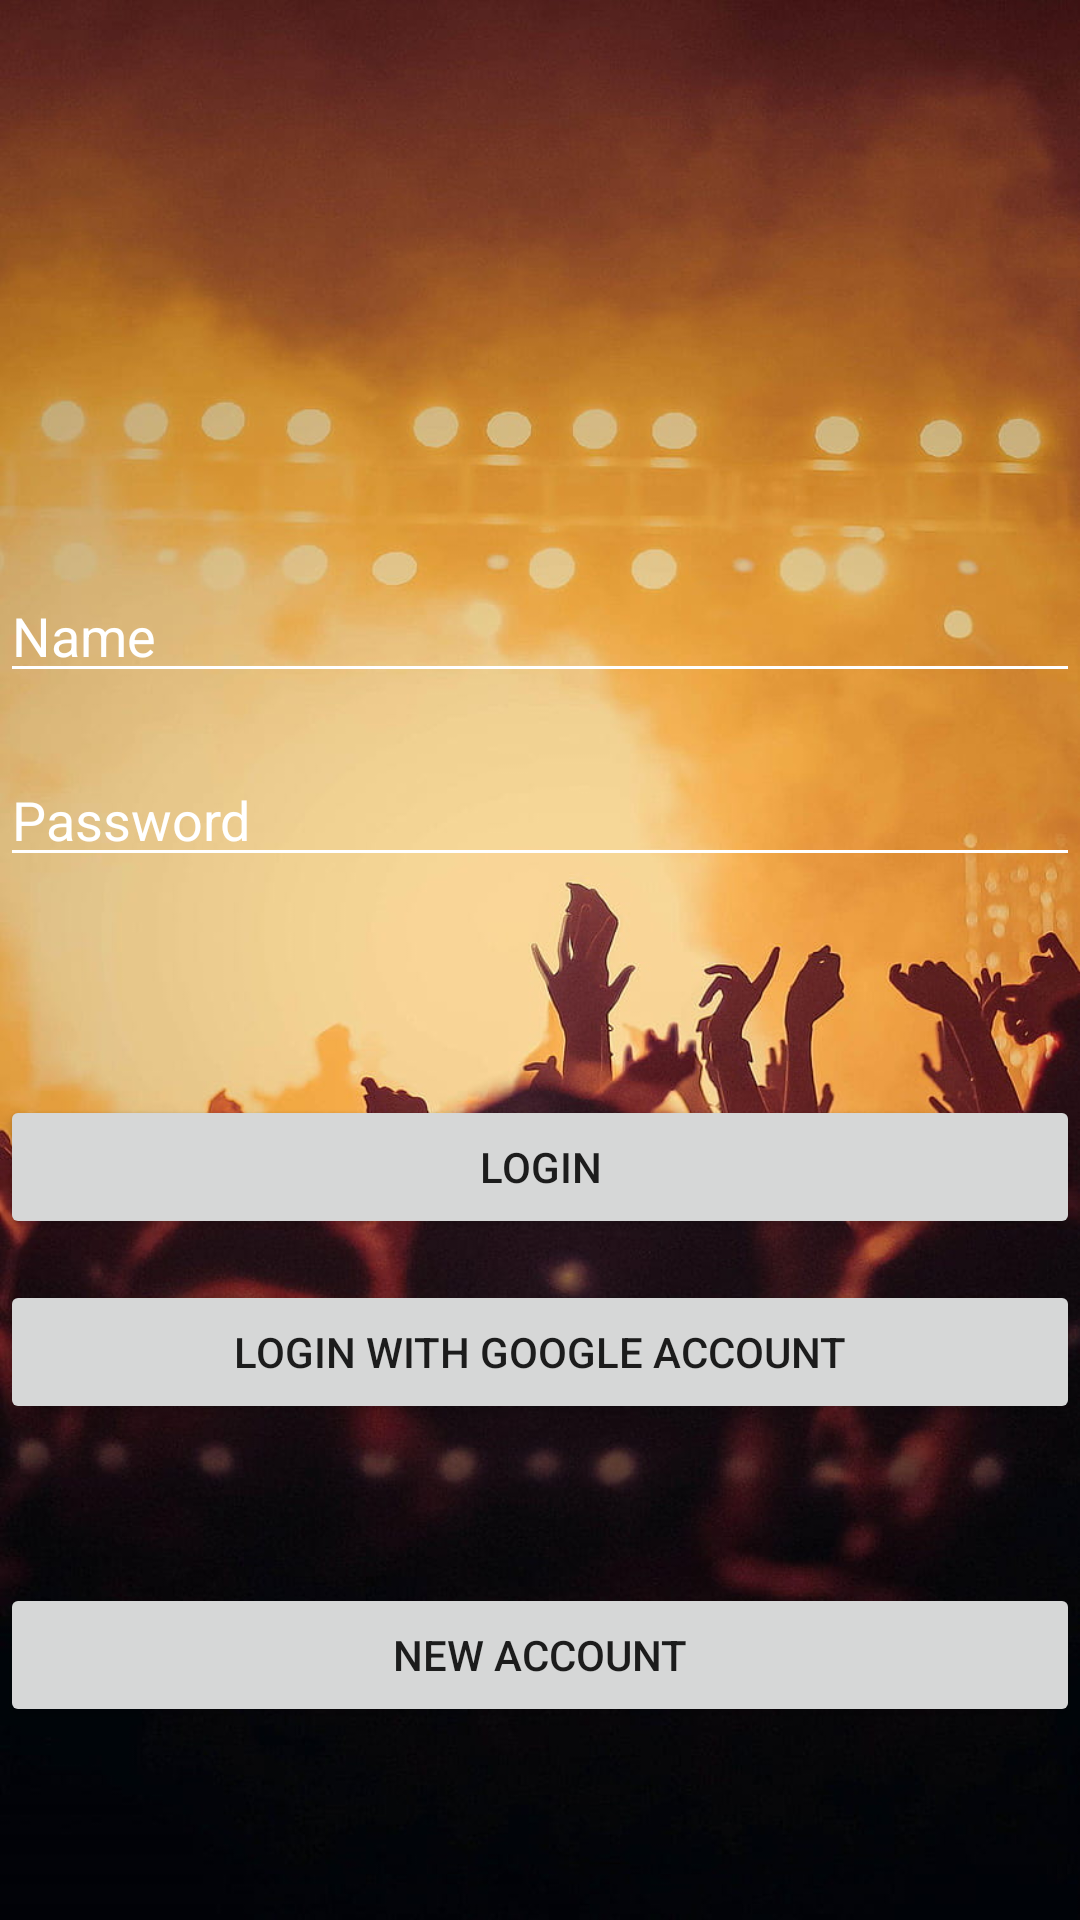

Reconstruct the res/layout file that produces this screen, plus the resources it refers to.
<!-- AndroidManifest.xml: application theme Theme.AndroidShop -->
<!-- res/layout/activity_main.xml -->
<?xml version="1.0" encoding="utf-8"?>
<androidx.constraintlayout.widget.ConstraintLayout
    xmlns:android="http://schemas.android.com/apk/res/android"
    xmlns:app="http://schemas.android.com/apk/res-auto"
    xmlns:tools="http://schemas.android.com/tools"
    android:layout_width="match_parent"
    android:layout_height="match_parent"
    android:background="@drawable/loginpage_bg"
    tools:context=".MainActivity">


    <EditText
        android:id="@+id/editTextUserName"
        android:layout_width="match_parent"
        android:layout_height="wrap_content"
        android:layout_marginTop="32dp"
        android:ems="10"
        android:hint="@string/name"
        android:inputType="text"
        app:layout_constraintBottom_toBottomOf="parent"
        app:layout_constraintTop_toTopOf="parent"
        app:layout_constraintVertical_bias="0.278"
        android:theme="@style/editTextWhite"
        android:textColorHint="@color/white"
        tools:layout_editor_absoluteX="0dp" />

    <EditText
        android:id="@+id/editTextPassword"
        android:layout_width="match_parent"
        android:layout_height="wrap_content"
        android:layout_marginBottom="180dp"
        android:ems="10"
        android:hint="@string/password"
        android:inputType="textPassword"
        app:layout_constraintBottom_toBottomOf="parent"
        app:layout_constraintStart_toStartOf="parent"
        android:theme="@style/editTextWhite"
        android:textColorHint="@color/white"
        app:layout_constraintTop_toBottomOf="@+id/editTextUserName"
        app:layout_constraintVertical_bias="0.107"
        />

    <Button
        android:id="@+id/loginButton"
        android:layout_width="0dp"
        android:layout_height="wrap_content"
        android:onClick="login"
        android:text="@string/login"
        app:layout_constraintBottom_toBottomOf="parent"
        app:layout_constraintEnd_toEndOf="parent"
        app:layout_constraintHorizontal_bias="0.0"
        app:layout_constraintStart_toStartOf="parent"
        app:layout_constraintTop_toBottomOf="@+id/editTextPassword"
        app:layout_constraintVertical_bias="0.243" />

    <Button
        android:id="@+id/loginGoogle"
        android:layout_width="0dp"
        android:layout_height="wrap_content"
        android:onClick="loginWithGoogle"
        android:text="@string/loginGoogle"
        app:layout_constraintBottom_toBottomOf="parent"
        app:layout_constraintEnd_toEndOf="parent"
        app:layout_constraintHorizontal_bias="0.0"
        app:layout_constraintStart_toStartOf="parent"
        app:layout_constraintTop_toBottomOf="@+id/loginButton"
        app:layout_constraintVertical_bias="0.077" />

    <Button
        android:id="@+id/registerButton"
        android:layout_width="0dp"
        android:layout_height="wrap_content"
        android:onClick="register"
        android:text="@string/registration"
        app:layout_constraintBottom_toBottomOf="parent"
        app:layout_constraintEnd_toEndOf="parent"
        app:layout_constraintHorizontal_bias="0.0"
        app:layout_constraintStart_toStartOf="parent"
        app:layout_constraintTop_toBottomOf="@+id/loginGoogle"
        app:layout_constraintVertical_bias="0.451" />


</androidx.constraintlayout.widget.ConstraintLayout>
<!-- resources referenced by this layout -->
<resources>
  <color name="white">#FFFFFFFF</color>
  <!-- drawable loginpage_bg: jpg bitmap (drawable, 85457 bytes) -->
  <string name="login">Login</string>
  <string name="loginGoogle">Login with Google account</string>
  <string name="name">Name</string>
  <string name="password">Password</string>
  <string name="registration">New Account</string>
  <style name="editTextWhite" parent="@android:style/Widget.EditText">
          <item name="colorControlNormal">@android:color/white</item>
          <item name="colorControlActivated">@android:color/white</item>
          <item name="colorControlHighlight">@android:color/white</item>
      </style>
  <style name="Theme.AndroidShop" parent="Theme.MaterialComponents.DayNight.DarkActionBar">
          
          <item name="colorPrimary">#BBD330</item>
          <item name="colorPrimaryVariant">@color/purple_700</item>
          <item name="colorOnPrimary">@color/white</item>
          
          <item name="colorSecondary">@color/teal_200</item>
          <item name="colorSecondaryVariant">@color/teal_700</item>
          <item name="colorOnSecondary">@color/black</item>
          
          <item name="android:statusBarColor">?attr/colorPrimaryVariant</item>
          
      </style>
  <color name="purple_700">#FF3700B3</color>
  <color name="teal_200">#FF03DAC5</color>
  <color name="teal_700">#FF018786</color>
  <color name="black">#FF000000</color>
</resources>
